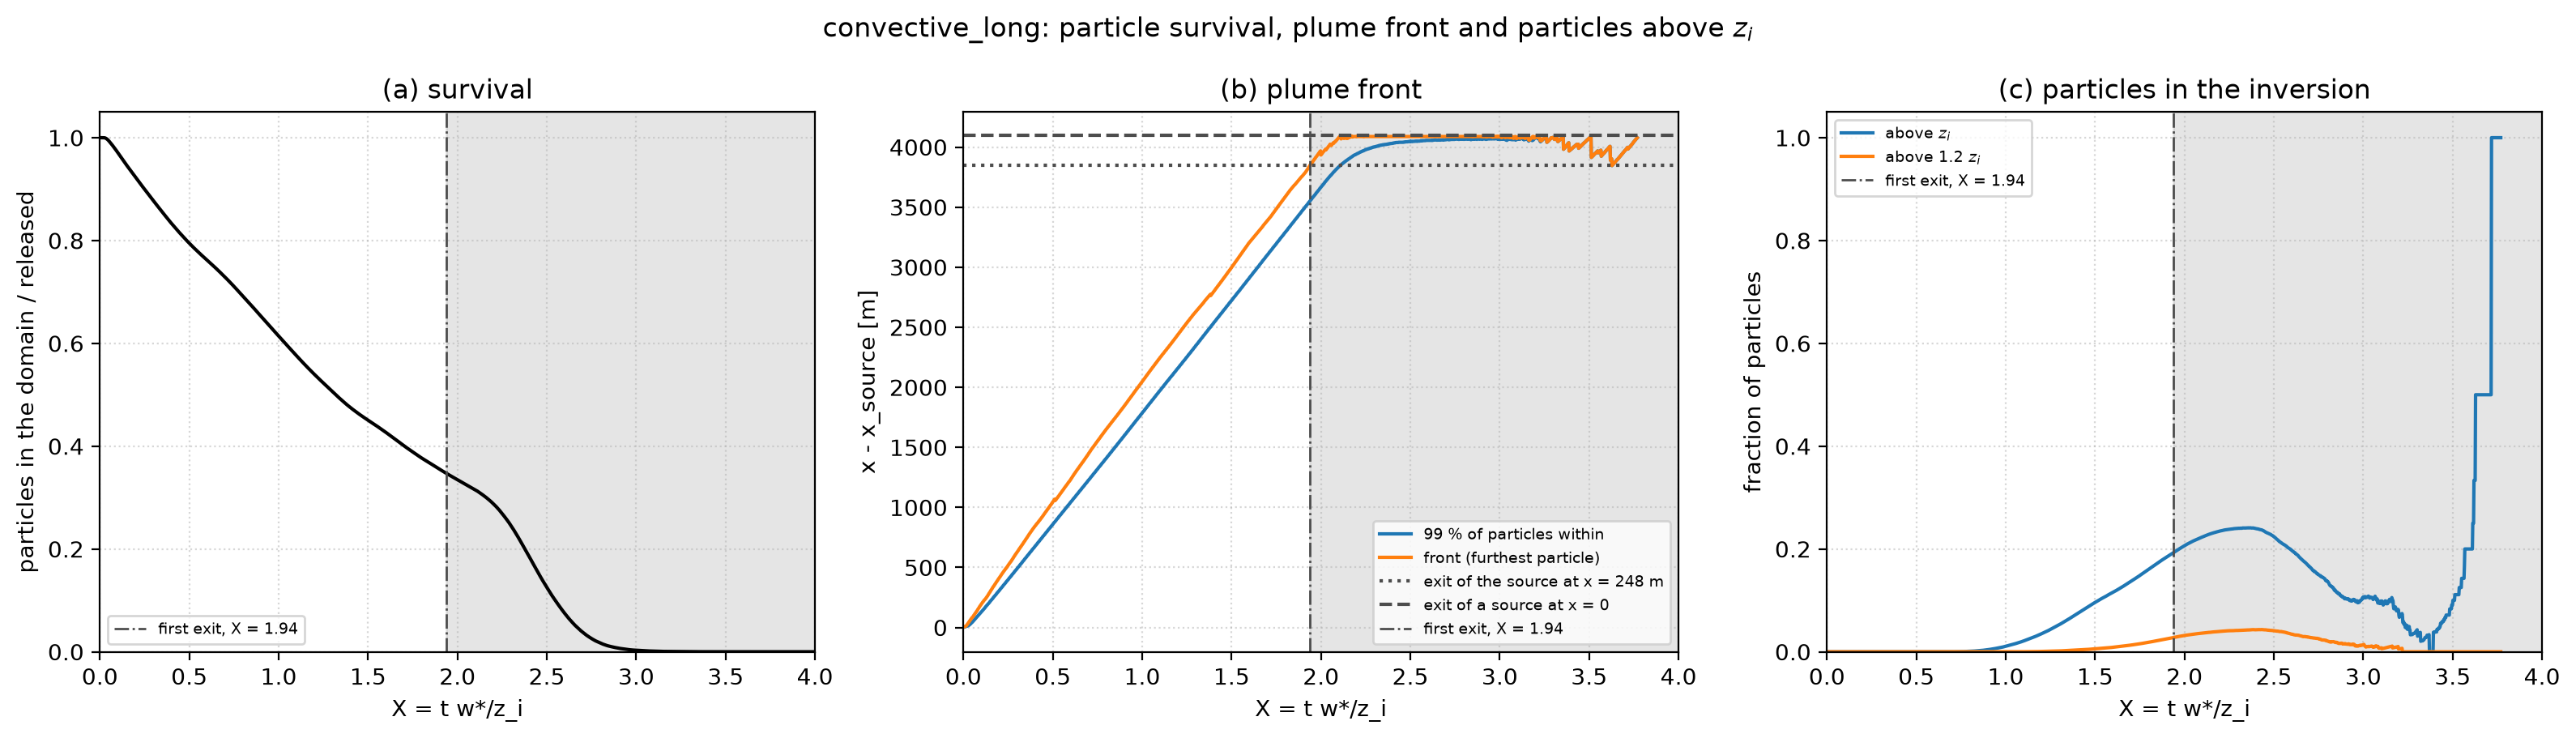

Values plotted in this chart, from the file beside it:
age_s, X, zi, wstar, count, survival, dx_99, dx_front, frac_above_zi, frac_above_1p2zi
0.0, 0.0, 381.2, 1.127, 1786592, 1.0, 2.0, 2.0, 0.0, 0.0
0.8, 0.002365, 381.2, 1.127, 1785600, 1.0, 2.0, 4.0, 0.0, 0.0
1.6, 0.004731, 381.2, 1.127, 1784608, 1.0, 4.0, 6.0, 0.0, 0.0
2.4, 0.007096, 381.2, 1.127, 1783616, 1.0, 4.0, 8.0, 0.0, 0.0
3.2, 0.009461, 381.2, 1.127, 1782624, 1.0, 6.0, 8.0, 0.0, 0.0
4.0, 0.01183, 381.2, 1.127, 1781632, 1.0, 8.0, 10.0, 0.0, 0.0
4.8, 0.01419, 381.3, 1.127, 1780633, 1, 8.0, 12.0, 0.0, 0.0
5.6, 0.01656, 381.3, 1.127, 1779622, 1, 10.0, 16.0, 0.0, 0.0
6.4, 0.01892, 381.3, 1.127, 1778588, 1, 10.0, 20.0, 0.0, 0.0
7.2, 0.02128, 381.3, 1.127, 1777528, 0.9999, 12.0, 26.0, 0.0, 0.0
8.0, 0.02365, 381.3, 1.127, 1776393, 0.9998, 14.0, 30.0, 0.0, 0.0
8.8, 0.02601, 381.4, 1.127, 1775164, 0.9997, 14.0, 36.0, 0.0, 0.0
9.6, 0.02838, 381.4, 1.127, 1773844, 0.9995, 16.0, 40.0, 0.0, 0.0
10.4, 0.03074, 381.4, 1.127, 1772341, 0.9992, 18.0, 46.0, 0.0, 0.0
11.2, 0.0331, 381.4, 1.127, 1770671, 0.9989, 22.0, 50.0, 0.0, 0.0
12.0, 0.03547, 381.4, 1.127, 1768801, 0.9984, 24.0, 56.0, 0.0, 0.0
12.8, 0.03783, 381.4, 1.127, 1766810, 0.9978, 28.0, 60.0, 0.0, 0.0
13.6, 0.04019, 381.5, 1.127, 1764639, 0.9971, 30.0, 66.0, 0.0, 0.0
14.4, 0.04256, 381.5, 1.127, 1762357, 0.9964, 34.0, 70.0, 0.0, 0.0
15.2, 0.04492, 381.5, 1.127, 1760026, 0.9956, 38.0, 76.0, 0.0, 0.0
16.0, 0.04728, 381.5, 1.127, 1757572, 0.9948, 42.0, 80.0, 0.0, 0.0
16.8, 0.04964, 381.5, 1.127, 1754980, 0.9939, 44.0, 84.0, 0.0, 0.0
17.6, 0.05201, 381.5, 1.127, 1752318, 0.9929, 48.0, 88.0, 0.0, 0.0
18.4, 0.05437, 381.6, 1.127, 1749598, 0.992, 52.0, 92.0, 0.0, 0.0
19.2, 0.05673, 381.6, 1.127, 1746911, 0.991, 56.0, 98.0, 0.0, 0.0
20.0, 0.05909, 381.6, 1.127, 1744234, 0.99, 60.0, 104.0, 0.0, 0.0
20.8, 0.06145, 381.6, 1.127, 1741450, 0.989, 64.0, 108.0, 0.0, 0.0
21.6, 0.06382, 381.6, 1.127, 1738635, 0.988, 68.0, 114.0, 0.0, 0.0
22.4, 0.06618, 381.6, 1.127, 1735868, 0.987, 72.0, 118.0, 0.0, 0.0
23.2, 0.06854, 381.7, 1.128, 1733020, 0.9859, 76.0, 124.0, 0.0, 0.0
24.0, 0.0709, 381.7, 1.128, 1730202, 0.9848, 80.0, 128.0, 0.0, 0.0
24.8, 0.07326, 381.7, 1.128, 1727327, 0.9838, 84.0, 134.0, 0.0, 0.0
25.6, 0.07562, 381.7, 1.128, 1724461, 0.9827, 88.0, 138.0, 0.0, 0.0
26.4, 0.07798, 381.7, 1.128, 1721568, 0.9816, 92.0, 144.0, 0.0, 0.0
27.2, 0.08034, 381.7, 1.128, 1718677, 0.9805, 96.0, 150.0, 0.0, 0.0
28.0, 0.0827, 381.8, 1.128, 1715754, 0.9794, 100.0, 156.0, 0.0, 0.0
28.8, 0.08506, 381.8, 1.128, 1712772, 0.9782, 104.0, 160.0, 0.0, 0.0
29.6, 0.08742, 381.8, 1.128, 1709868, 0.9771, 108.0, 166.0, 0.0, 0.0
30.4, 0.08978, 381.8, 1.128, 1706931, 0.976, 112.0, 172.0, 0.0, 0.0
31.2, 0.09214, 381.8, 1.128, 1704006, 0.9749, 116.0, 178.0, 0.0, 0.0
32.0, 0.0945, 381.8, 1.128, 1701025, 0.9737, 120.0, 182.0, 0.0, 0.0
32.8, 0.09686, 381.9, 1.128, 1698003, 0.9726, 124.0, 188.0, 0.0, 0.0
33.6, 0.09922, 381.9, 1.128, 1695004, 0.9714, 128.0, 192.0, 0.0, 0.0
34.4, 0.1016, 381.9, 1.128, 1692038, 0.9702, 132.0, 198.0, 0.0, 0.0
35.2, 0.1039, 381.9, 1.128, 1689036, 0.9691, 136.0, 202.0, 0.0, 0.0
36.0, 0.1063, 381.9, 1.128, 1686090, 0.9679, 140.0, 208.0, 0.0, 0.0
36.8, 0.1087, 381.9, 1.128, 1683131, 0.9668, 144.0, 212.0, 0.0, 0.0
37.6, 0.111, 382, 1.128, 1680089, 0.9656, 148.0, 216.0, 0.0, 0.0
38.4, 0.1134, 382, 1.128, 1677081, 0.9644, 152.0, 222.0, 0.0, 0.0
39.2, 0.1157, 382, 1.128, 1674124, 0.9633, 156.0, 226.0, 0.0, 0.0
40.0, 0.1181, 382, 1.128, 1671100, 0.9621, 160.0, 230.0, 0.0, 0.0
40.8, 0.1205, 382, 1.128, 1668172, 0.9609, 164.0, 234.0, 0.0, 0.0
41.6, 0.1228, 382, 1.128, 1665245, 0.9598, 170.0, 238.0, 0.0, 0.0
42.4, 0.1252, 382.1, 1.128, 1662235, 0.9586, 174.0, 242.0, 0.0, 0.0
43.2, 0.1275, 382.1, 1.128, 1659295, 0.9575, 178.0, 248.0, 0.0, 0.0
44.0, 0.1299, 382.1, 1.128, 1656251, 0.9562, 182.0, 252.0, 0.0, 0.0
44.8, 0.1322, 382.1, 1.128, 1653321, 0.9551, 186.0, 258.0, 0.0, 0.0
45.6, 0.1346, 382.1, 1.128, 1650394, 0.954, 190.0, 262.0, 0.0, 0.0
46.4, 0.137, 382.1, 1.128, 1647388, 0.9528, 194.0, 268.0, 0.0, 0.0
47.2, 0.1393, 382.2, 1.128, 1644393, 0.9516, 198.0, 274.0, 0.0, 0.0
... 1,740 more rows
